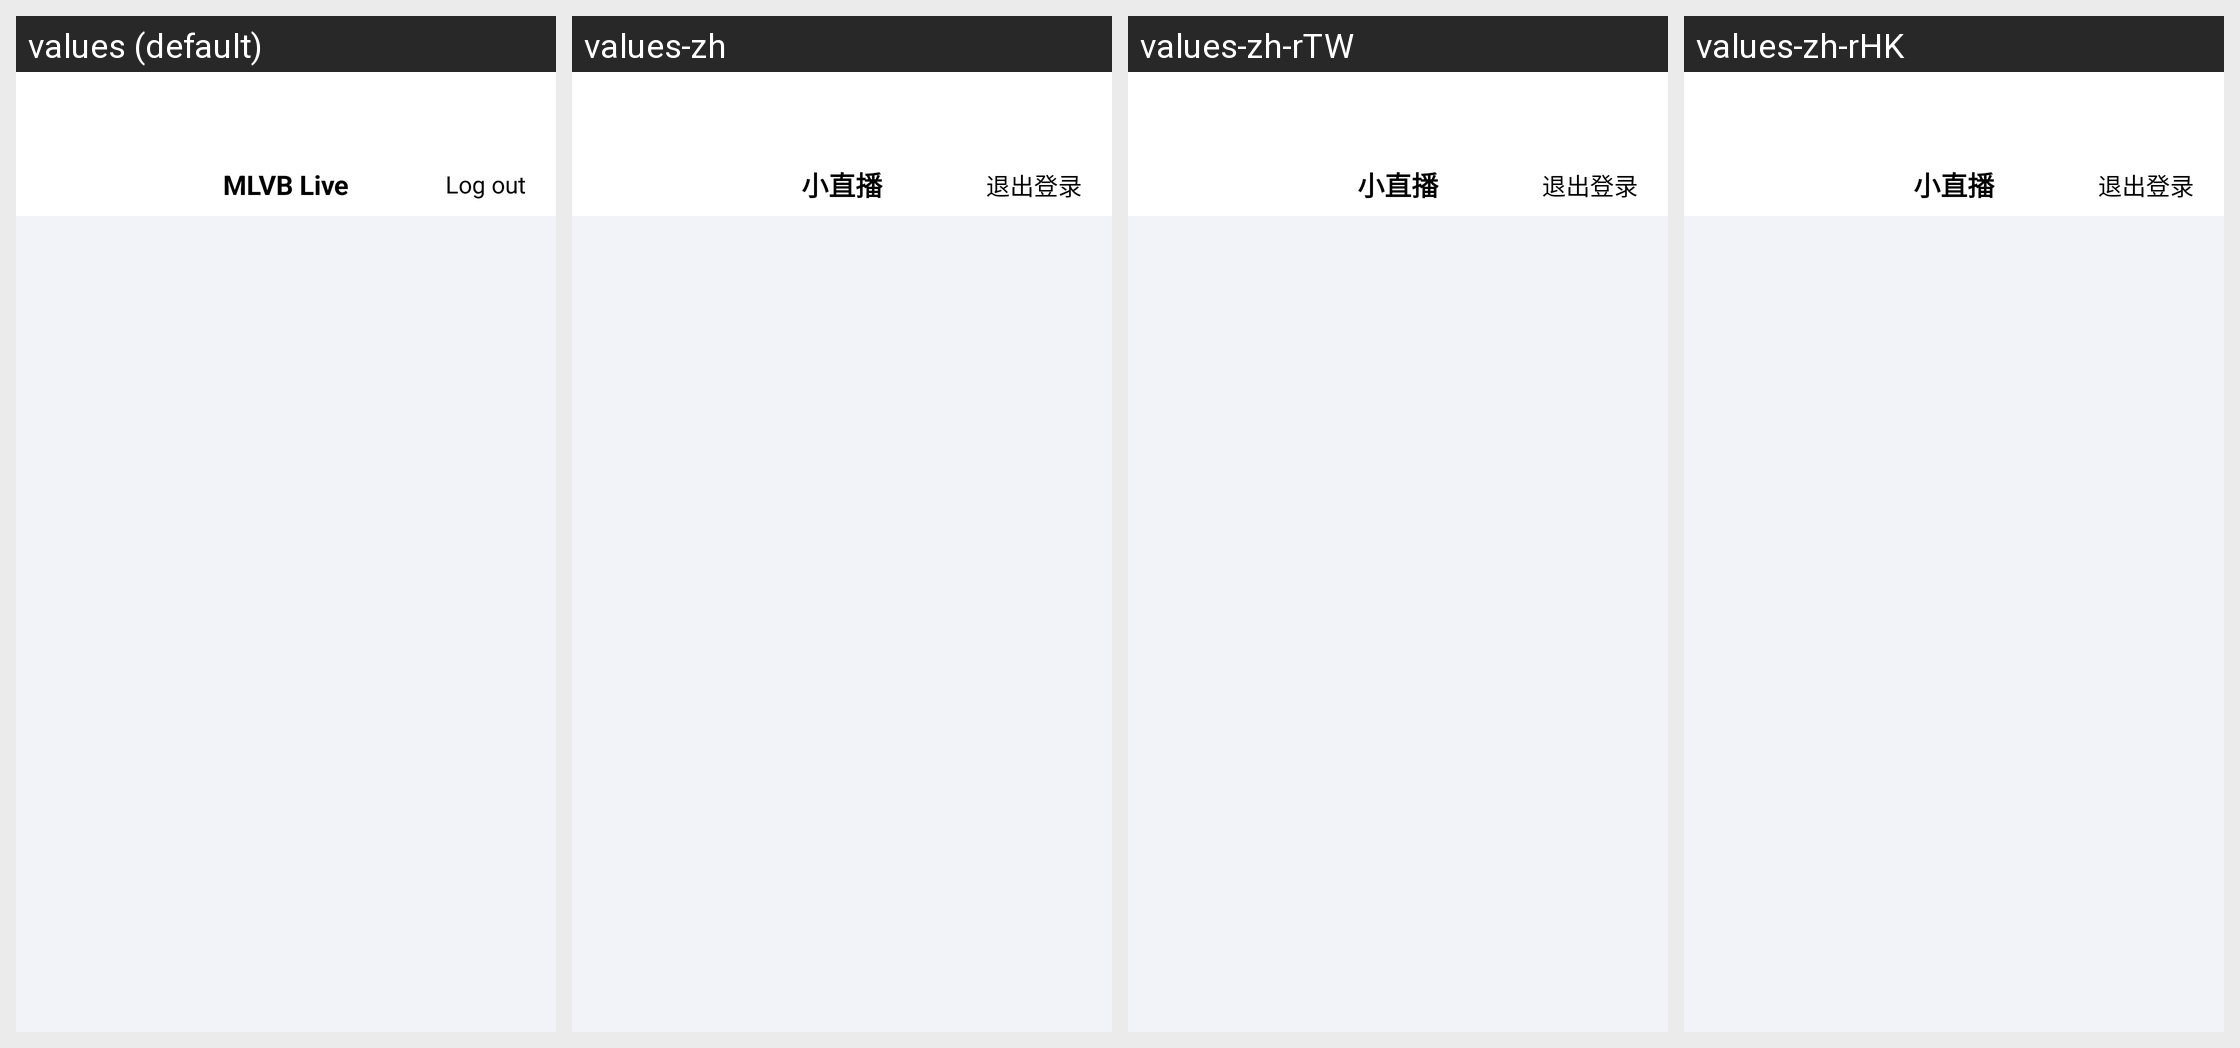

The same Android screen rendered under several of its app's locales, left to right. List the strings drawn on it with the default value and each locale's translation.
Android screen res/layout/app_fragment_trtc_main.xml rendered under 4 locales, left to right: values (default), values-zh, values-zh-rTW, values-zh-rHK. Device: Nexus 5 (rendered at 1080×1920; each locale shown at half size, 540×960, under a caption strip naming it); theme Theme.AppCompat.DayNight.NoActionBar.
Strings drawn on this screen, with the default value and each locale's value (text and hints the layout hard-codes, and strings that could not be matched under every locale, appear in the picture but are not listed):

app_name
  values: MLVB Live
  values-zh: 小直播
  values-zh-rTW: 小直播
  values-zh-rHK: 小直播

app_login_out
  values: Log out
  values-zh: 退出登录
  values-zh-rTW: 退出登录  [from values-zh]
  values-zh-rHK: 退出登录  [from values-zh]
